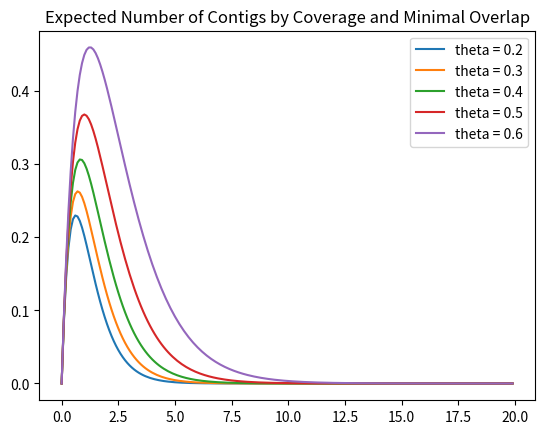

Python code for this plot:
import matplotlib.pyplot as plt
import numpy as np

c = np.arange(0,20, .1)
thetas = [.2,.3,.4,.5,.6]

for theta in thetas:
    N = np.exp(-c*(1-theta)) *c
    plt.plot(c,np.exp(-c*(1-theta))*N, label=f"theta = {theta}")
plt.title("Expected Number of Contigs by Coverage and Minimal Overlap")
plt.legend()
plt.show()